Photos from the image-classification dataset "dataset" in the GitHub repository manhhung-dev/Nh-m-7. Its 2 classes are: congested, normal.

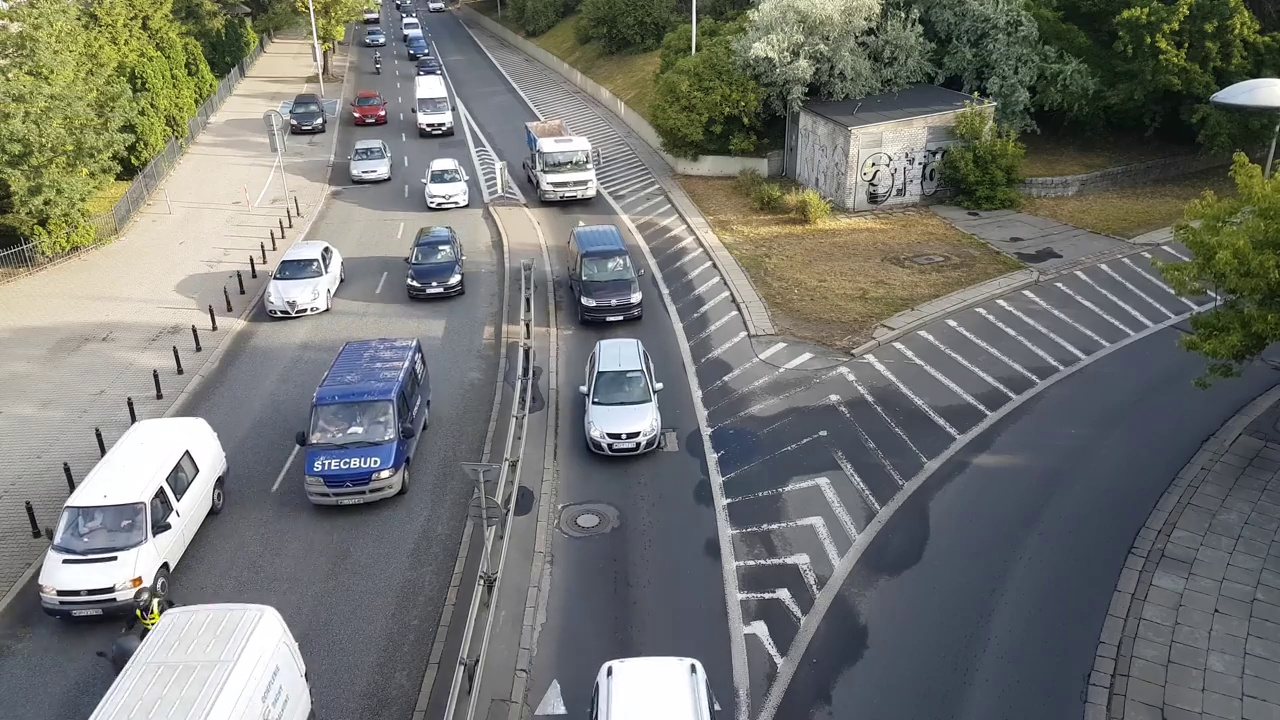
Label: normal

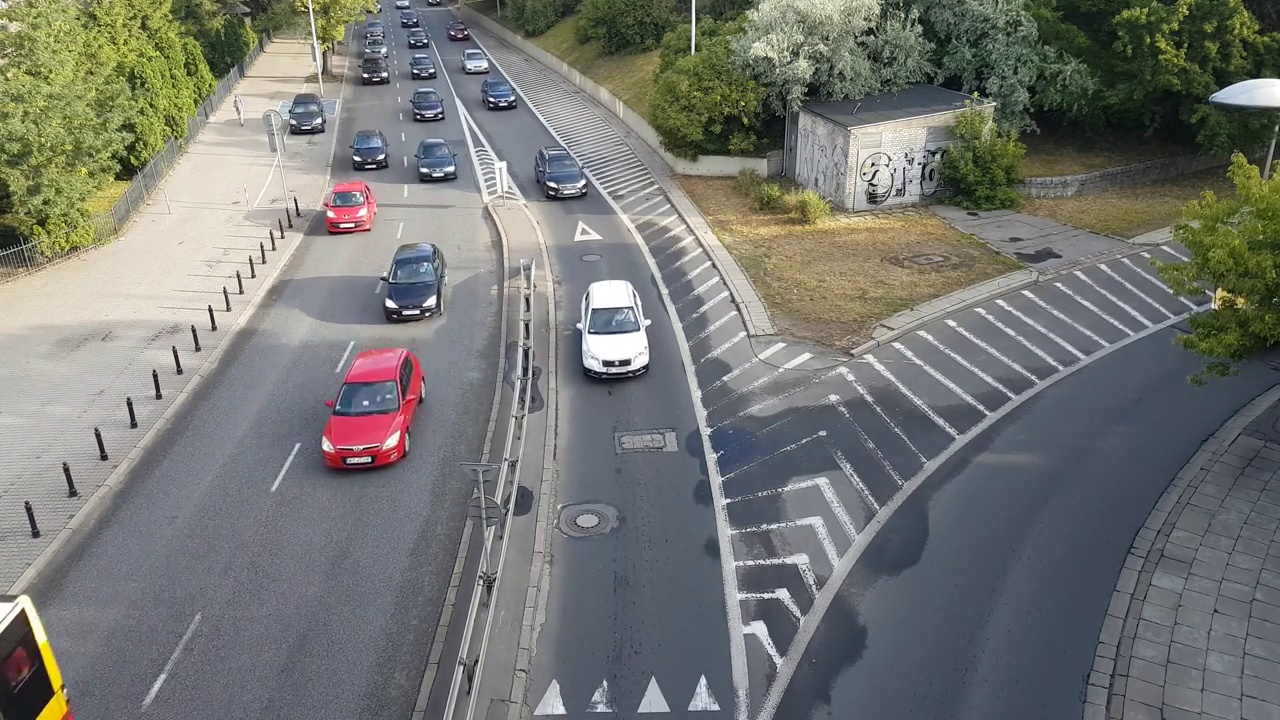
Label: normal

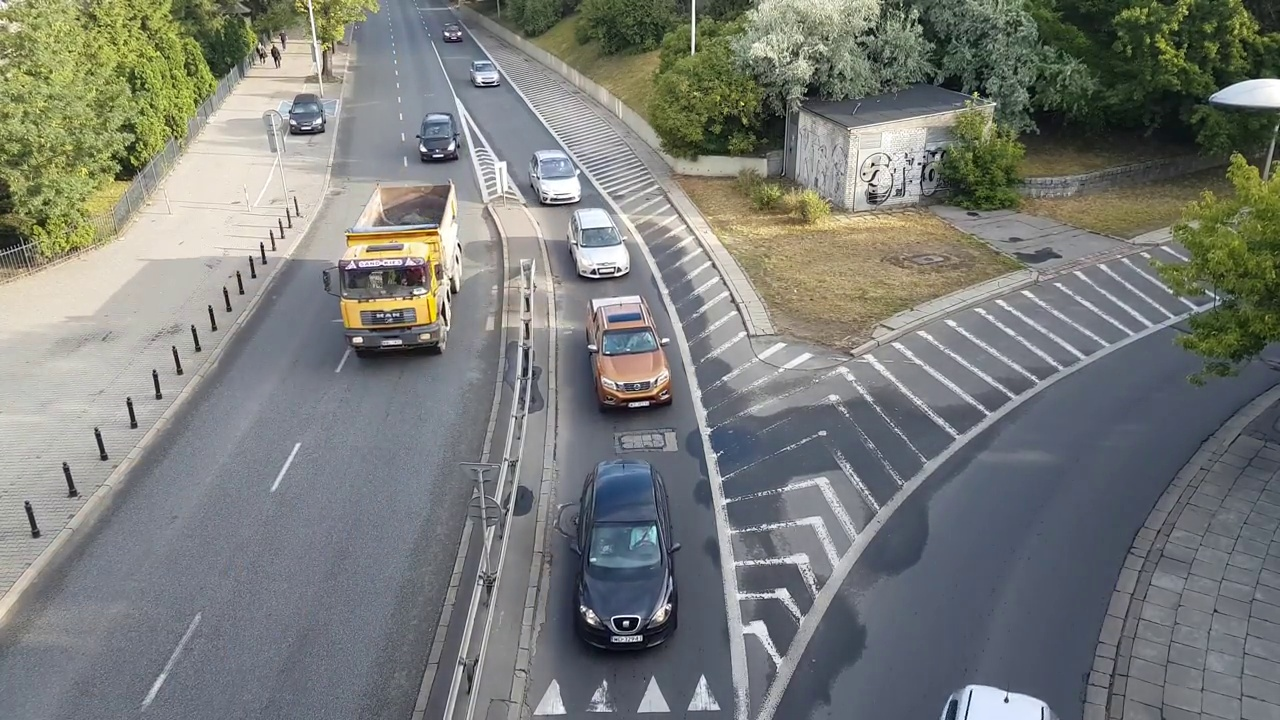
Label: normal

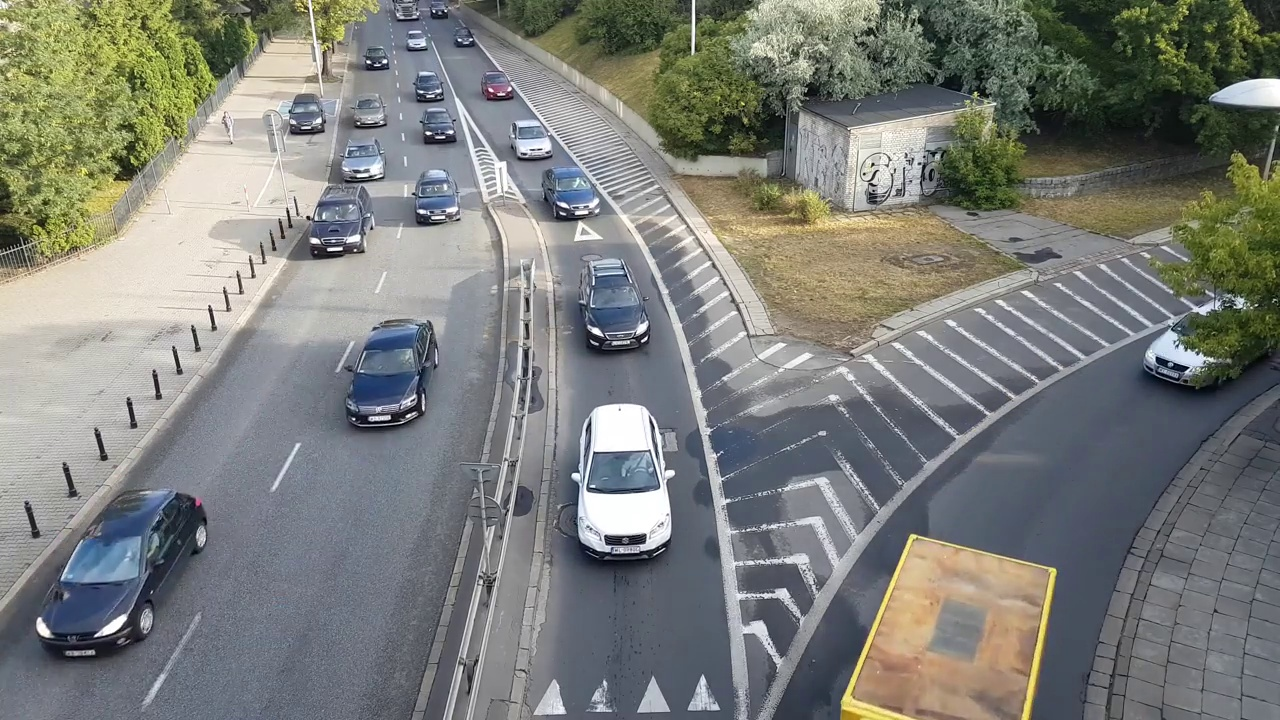
Label: normal

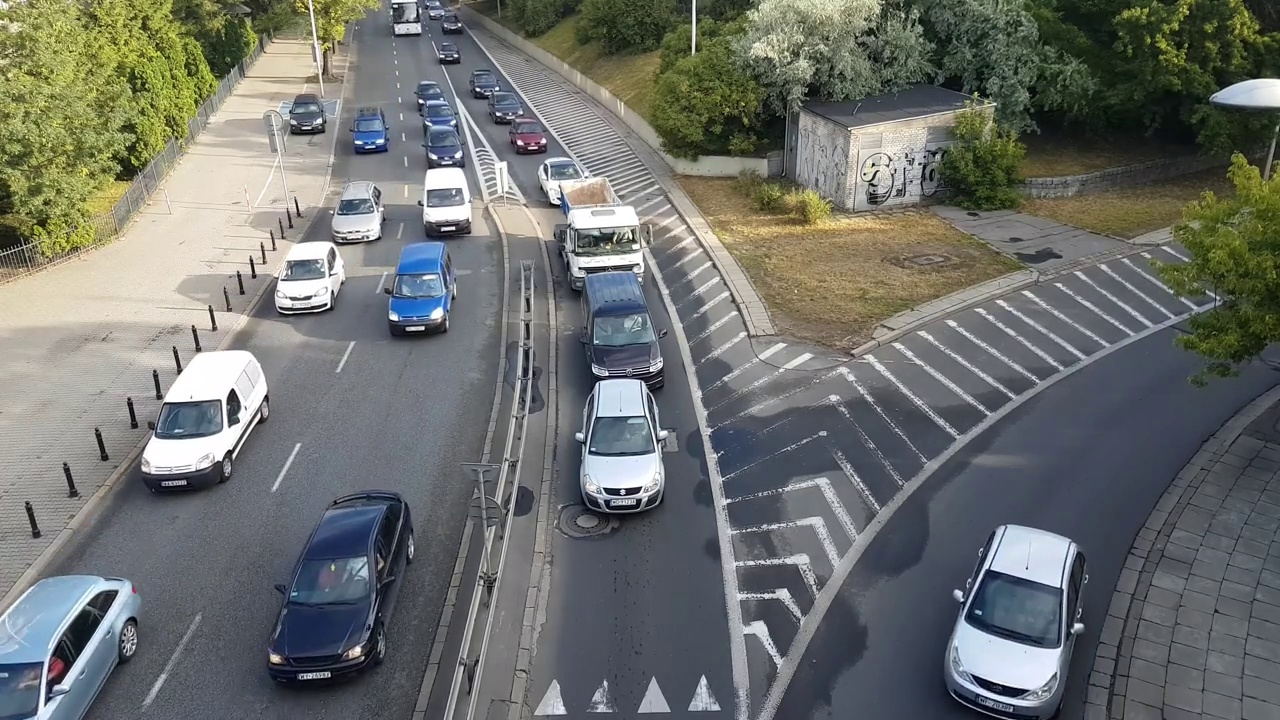
Label: normal

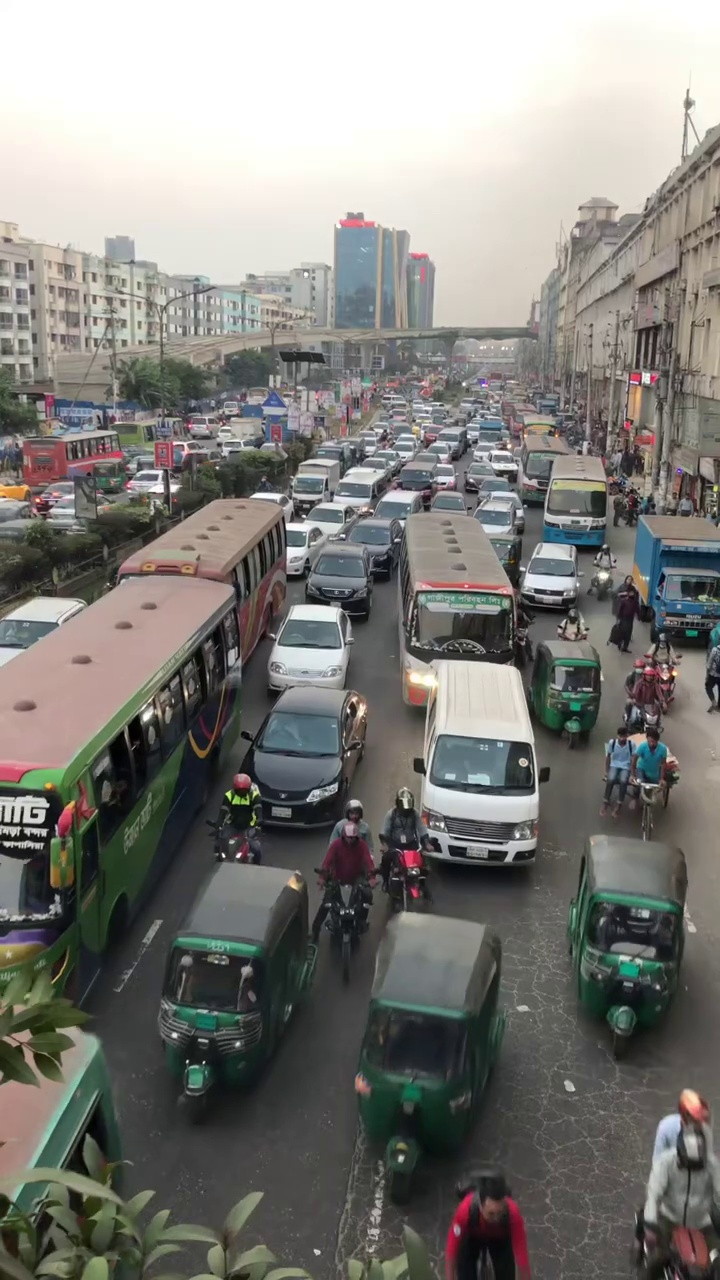
Label: congested
